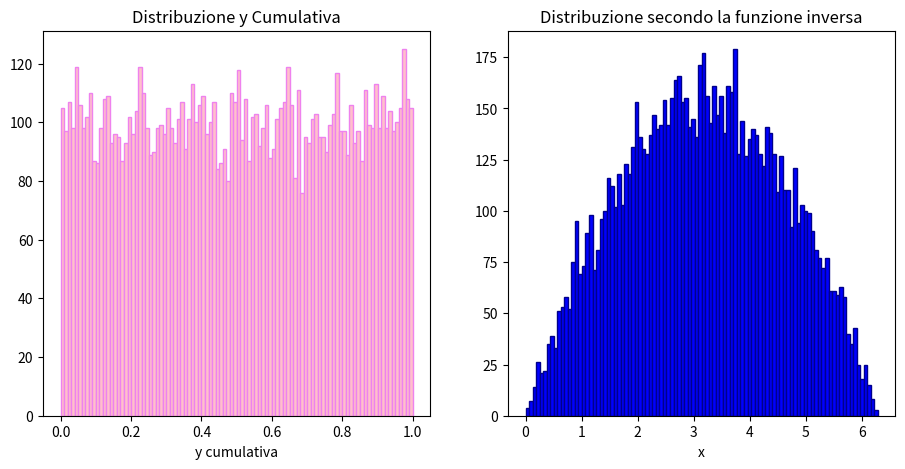

This figure's Python source:
import numpy as np
import matplotlib.pyplot as plt
import scipy
import sys
import math

#definisco l'inversa della cumulativa
def funzione(y):
    res=2*np.arccos(1-2*y)
    return res

#genero nsample numeri casuali tra 0 e 1 da uare come argomento della funzione cumulativa inversa
nsample=10000
y=np.random.random(nsample)

#chiamo la funzione cumulativa inversa sui valori casuali generati e li immagazzino in x
x = funzione(y)

#faccio un istogramma della distribuzione cumulativa delle y
fig, ax = plt.subplots(1,2, figsize=(11,5))
ax[0].hist(y, bins=100, range=(0,1), color='pink',  ec='violet')
ax[0].set_title('Distribuzione y Cumulativa')
ax[0].set_xlabel('y cumulativa')

#faccio un istogramma 
ax[1].hist(x, bins=100, range=(0, 2*np.pi), color='blue', ec='darkblue')
ax[1].set_title('Distribuzione secondo la funzione inversa')
ax[1].set_xlabel('x')
plt.show()

